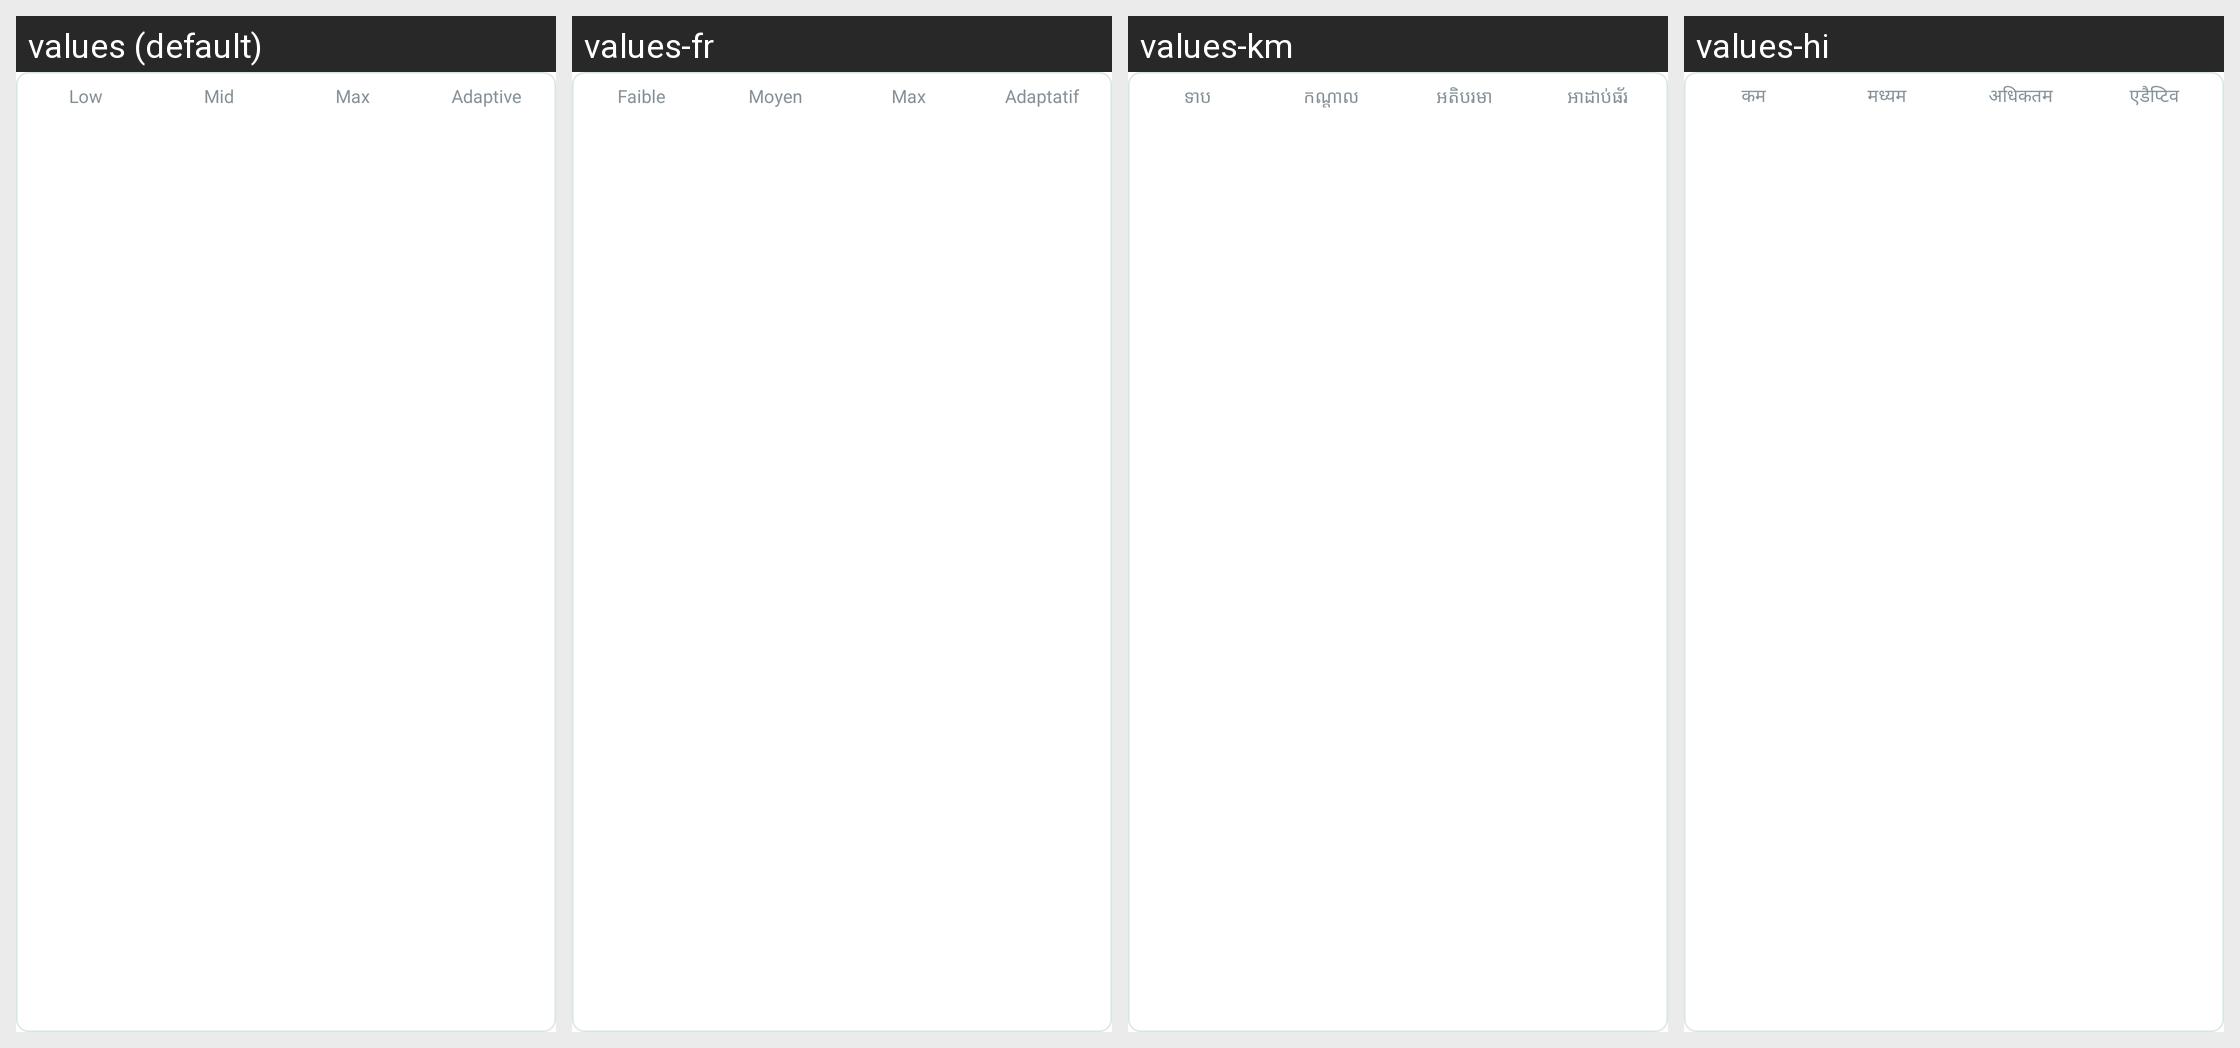

Locale-by-locale string values for the Android screen shown in this grid:
Android screen res/layout/layout_anc_level.xml rendered under 4 locales, left to right: values (default), values-fr, values-km, values-hi. Device: Nexus 5 (rendered at 1080×1920; each locale shown at half size, 540×960, under a caption strip naming it); theme Theme.NoiseAudio.
Other locales in the repository, not shown: values-af, values-am, values-ar, values-as, values-be, values-bn, values-bs, values-ca, values-da, values-de, values-el, values-en-rGB, values-en-rXC, values-es, values-et, values-fi, values-fr-rCA, values-gl, values-he, values-hr, values-hu, values-it, values-iw, values-ja, values-ka, values-kk, values-kn, values-ko, values-kr, values-ky, values-mk, values-nb, values-ne, values-nl, values-or, values-pa, values-pt, values-pt-rBR, values-ro, values-ru, values-sq, values-sr, values-sv, values-ta, values-th, values-tl, values-tr, values-uk, values-vi, values-zh, values-zh-rCN, values-zh-rHK, values-zh-rTW.
Strings drawn on this screen, with the default value and each locale's value (text and hints the layout hard-codes, and strings that could not be matched under every locale, appear in the picture but are not listed):

text_low
  values: Low
  values-fr: Faible
  values-km: ទាប
  values-hi: कम

text_mid
  values: Mid
  values-fr: Moyen
  values-km: កណ្តាល
  values-hi: मध्यम

text_max
  values: Max
  values-fr: Max
  values-km: អតិបរមា
  values-hi: अधिकतम

text_adaptive
  values: Adaptive
  values-fr: Adaptatif
  values-km: អាដាប់ធ័រ
  values-hi: एडैप्टिव
